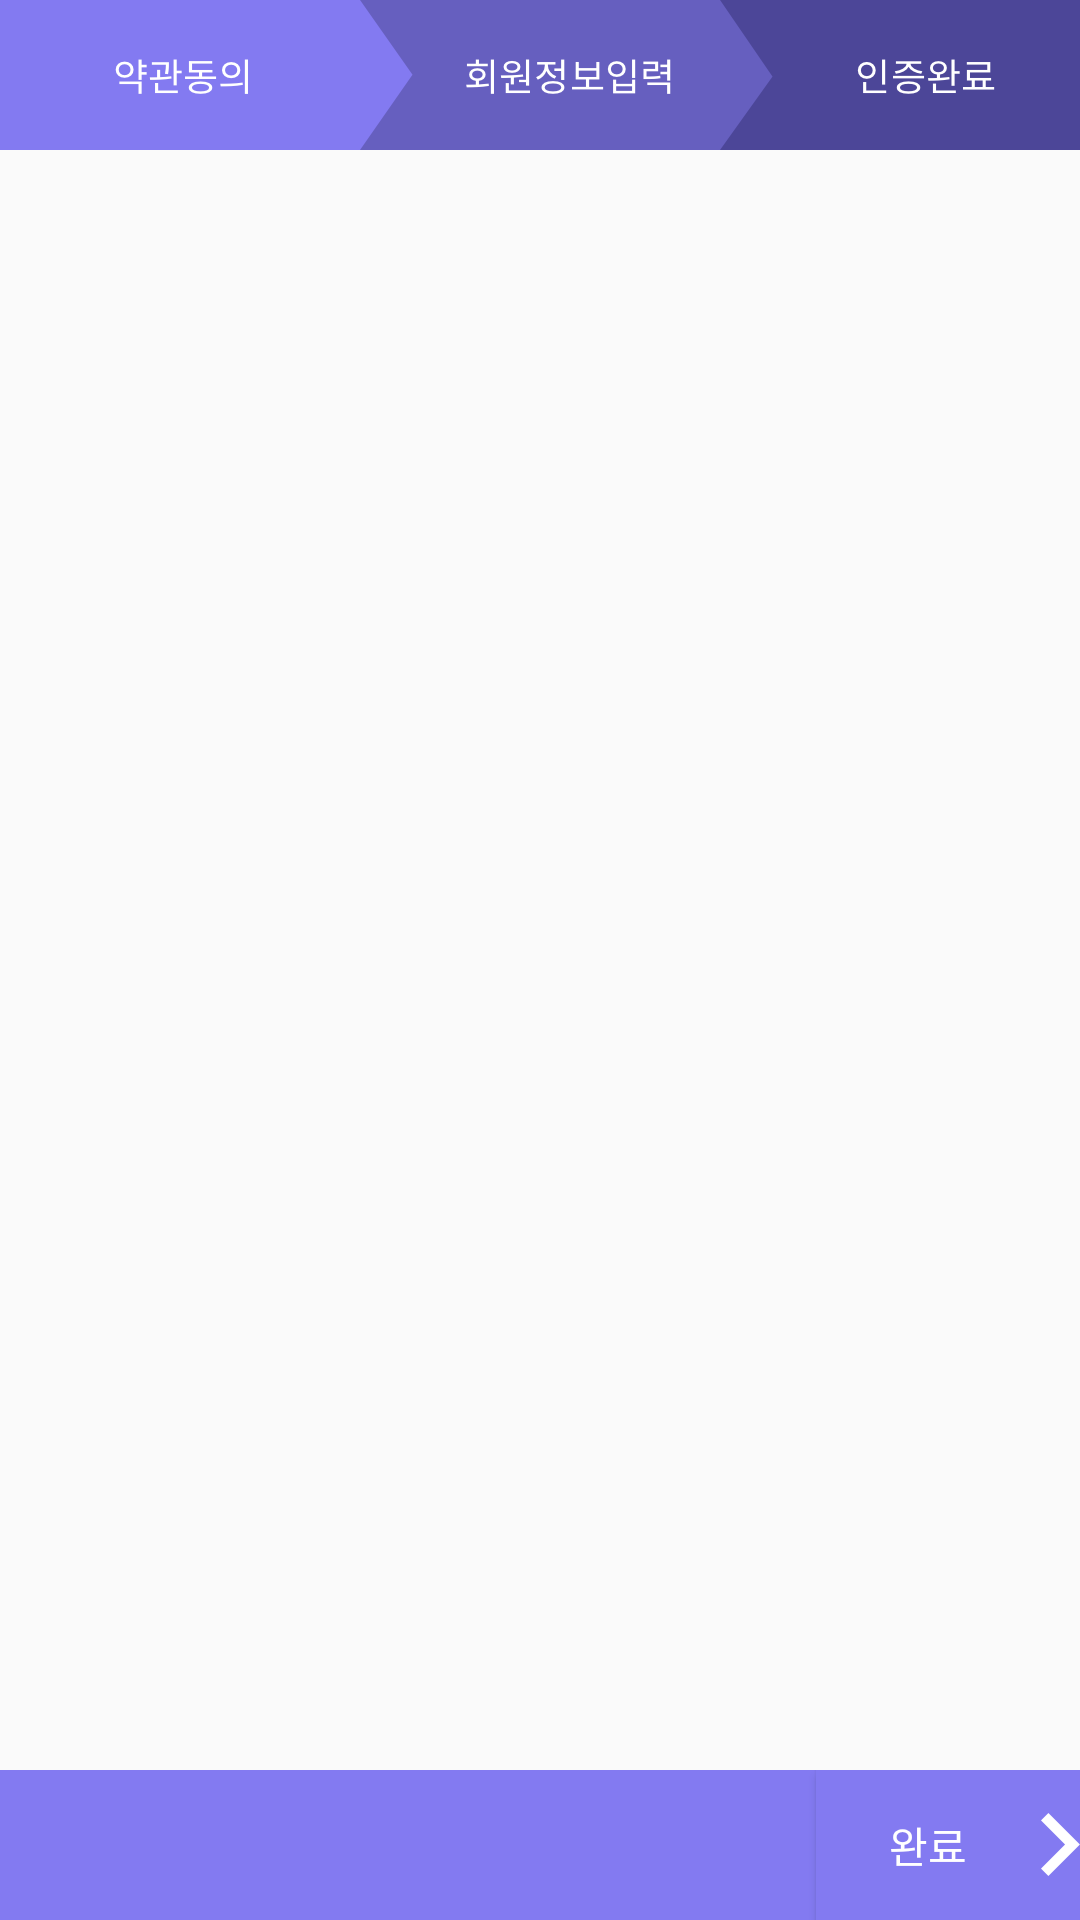

Here is an Android app screen rendered from its layout file. Give the layout XML and the strings, colors and styles it references.
<!-- AndroidManifest.xml: application theme AppTheme -->
<!-- res/layout/activity_authorization.xml -->
<?xml version="1.0" encoding="utf-8"?>
<LinearLayout
    xmlns:android="http://schemas.android.com/apk/res/android"
    android:layout_width="match_parent"
    android:layout_height="match_parent"
    android:gravity="center_horizontal"
    android:orientation="vertical">
    <ImageView
        android:layout_width="match_parent"
        android:layout_height="50dp"
        android:layout_gravity="top"
        android:background="@drawable/sign_in_btn_copy"
        android:layout_marginBottom="27.5dp"/>
    <RelativeLayout
        android:layout_width="match_parent"
        android:layout_height="wrap_content">
        <RelativeLayout
            android:layout_width="match_parent"
            android:layout_height="wrap_content"
            android:background="#837af1"
            android:layout_alignParentBottom="true">
            <Button
                android:layout_width="wrap_content"
                android:layout_height="50dp"
                android:layout_alignParentRight="true"
                android:onClick="Complete"
                android:text="완료"
                android:background="#837af1"
                android:textColor="@android:color/white"
                android:drawableRight="@drawable/btn_next_active">
            </Button>
        </RelativeLayout>
    </RelativeLayout>
</LinearLayout>
<!-- resources referenced by this layout -->
<resources>
  <!-- drawable btn_next_active: png bitmap (drawable-hdpi, 280 bytes) -->
  <!-- drawable sign_in_btn_copy: png bitmap (drawable-hdpi, 8454 bytes) -->
  <style name="AppTheme" parent="Base.Theme.AppCompat.Light.DarkActionBar">
          
          <item name="colorPrimary">@color/colorPrimary</item>
          <item name="colorPrimaryDark">@color/colorPrimaryDark</item>
          <item name="colorAccent">@color/colorAccent</item>
      </style>
  <color name="colorPrimary">#FFFFFF</color>
  <color name="colorPrimaryDark">#303F9F</color>
  <color name="colorAccent">#FFFFFF</color>
</resources>
